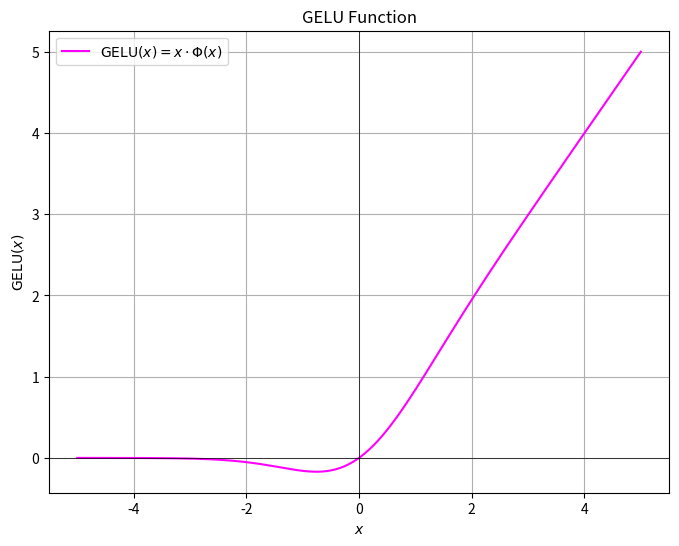

Recreate this plot in Python.
import numpy as np
import matplotlib.pyplot as plt
import os

# Define the GELU function
def gelu(x):
    # Approximate the CDF of the standard normal distribution
    cdf_approx = 0.5 * (1 + np.tanh(np.sqrt(2 / np.pi) * (x + 0.044715 * x**3 / (1 + 0.084204 * x**2))))
    return x * cdf_approx

# Generate a range of values
x = np.linspace(-5, 5, 400)
y = gelu(x)

# Create the plot
plt.figure(figsize=(8, 6))
plt.plot(x, y, label=r'$\text{GELU}(x) = x \cdot \Phi(x)$', color='magenta')
plt.title(r'GELU Function')
plt.xlabel(r'$x$')
plt.ylabel(r'$\text{GELU}(x)$')
plt.axhline(0, color='black', linewidth=0.5)
plt.axvline(0, color='black', linewidth=0.5)
plt.grid(True)
plt.legend()

# Get the current working directory
current_folder = os.getcwd()

# Save the plot as an image file in the current folder
file_path = os.path.join(current_folder, 'gelu_function.png')
plt.savefig(file_path)

print(f"Plot saved as {file_path}")

# Optionally show the plot
# plt.show()
